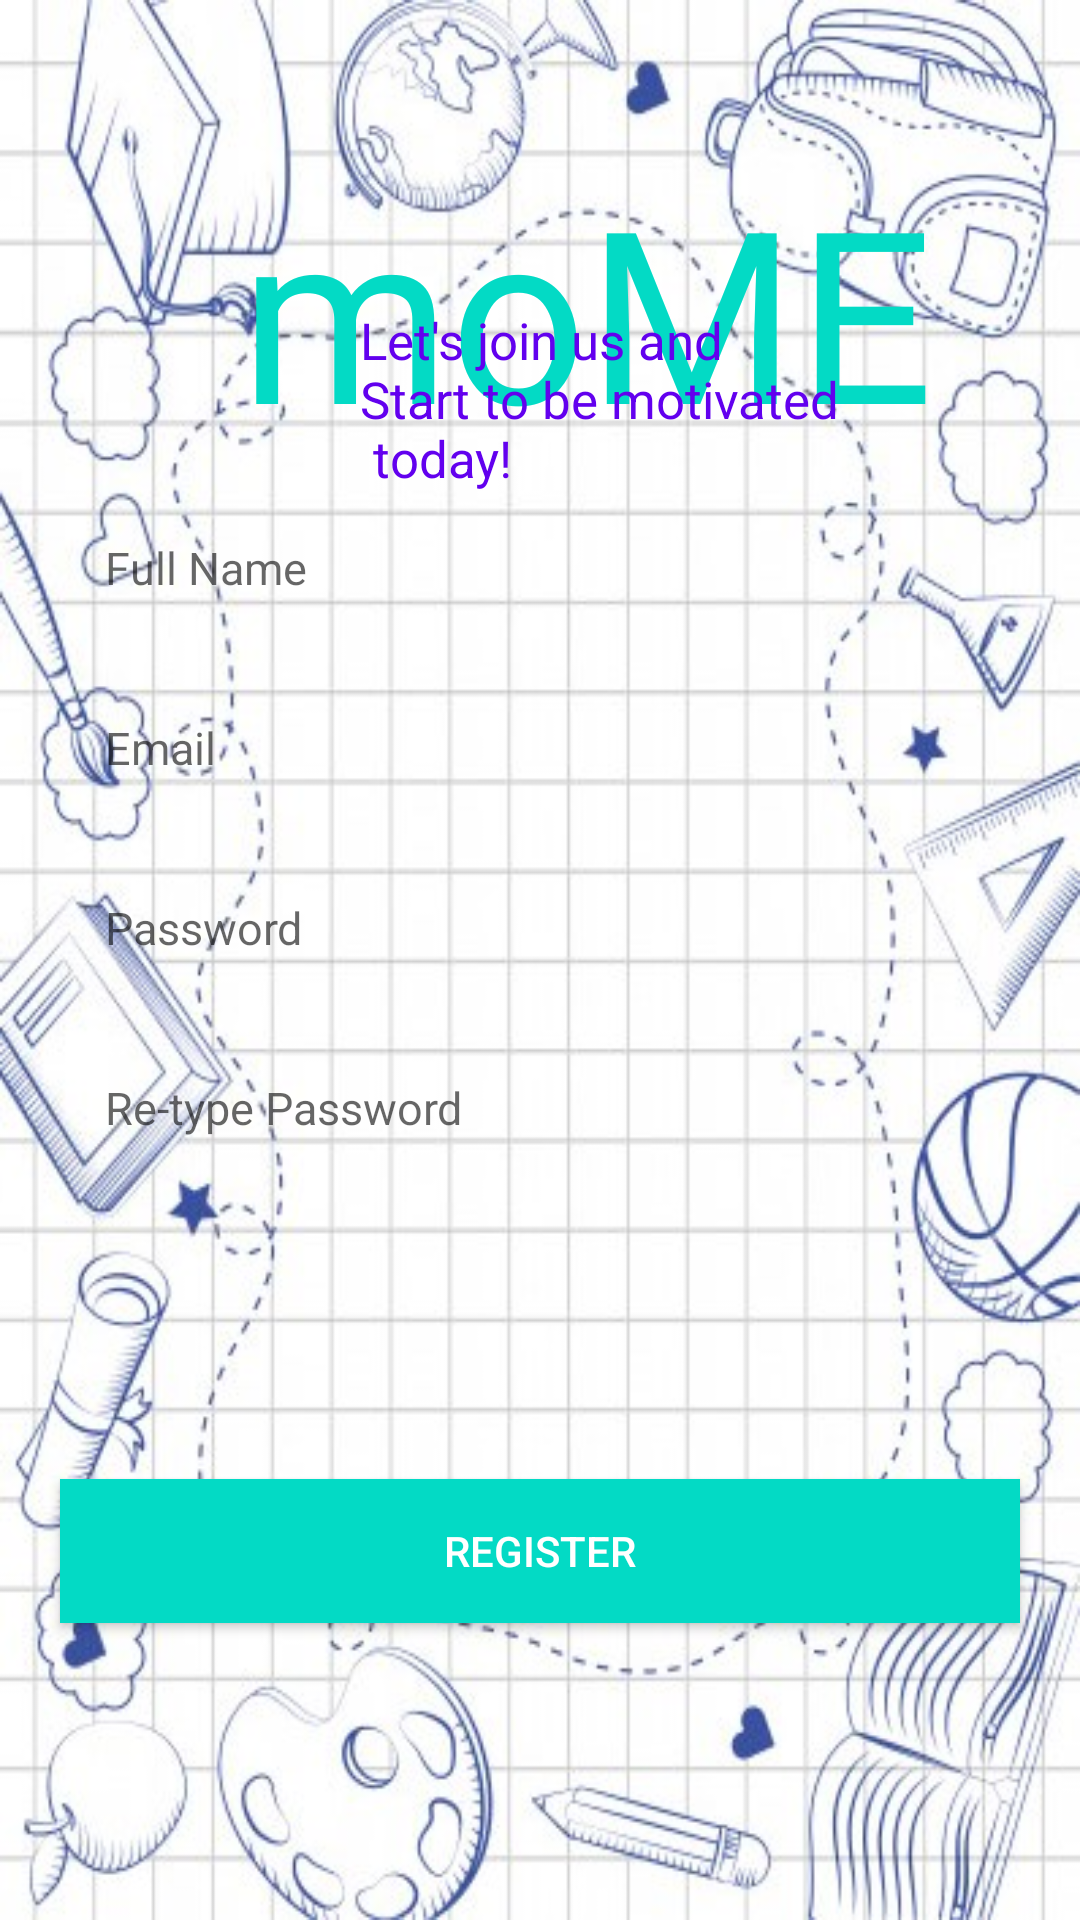

This screen was rendered from an Android layout file. Write that file and the resources it references.
<!-- AndroidManifest.xml: application theme AppTheme -->
<!-- res/layout/fragment_register.xml -->
<?xml version="1.0" encoding="utf-8"?>
<LinearLayout
    xmlns:android="http://schemas.android.com/apk/res/android"
    xmlns:tools="http://schemas.android.com/tools"
    android:layout_width="match_parent"
    android:layout_height="match_parent"
    android:orientation="vertical"
    android:background="@drawable/login_register"
    tools:context=".RegisterFragment">

    <TextView
        android:id="@+id/tv_logo"
        android:layout_width="wrap_content"
        android:layout_height="wrap_content"
        android:layout_marginStart="80dp"
        android:layout_marginTop="50dp"
        android:layout_marginBottom="10dp"
        android:fontFamily="@font/give_you_glory"
        android:text="@string/app_name"
        android:textAlignment="center"
        android:textColor="@color/colorAccent"
        android:textSize="80sp" />

    <TextView
        android:id="@+id/tv_subtitle"
        android:layout_width="wrap_content"
        android:layout_height="wrap_content"
        android:layout_marginStart="120dp"
        android:layout_marginBottom="50dp"
        android:layout_marginTop="-65dp"
        android:text="@string/tag"
        android:textColor="@color/colorPrimary"
        android:textSize="17sp" />

    <EditText
        android:id="@+id/et_name"
        android:layout_width="match_parent"
        android:layout_height="50dp"
        android:layout_marginLeft="20dp"
        android:layout_marginRight="20dp"
        android:layout_marginBottom="10dp"
        android:layout_marginTop="-50dp"
        android:background="@drawable/et_custom"
        android:hint="@string/your_name"
        android:autofillHints="@string/your_name"
        android:inputType="textPersonName"
        android:padding="15dp"
        android:textSize="15sp" />

    <EditText
        android:id="@+id/et_emailRegister"
        android:layout_width="match_parent"
        android:layout_height="50dp"
        android:hint="@string/e_mail"
        android:autofillHints="@string/e_mail"
        android:layout_marginLeft="20dp"
        android:layout_marginRight="20dp"
        android:layout_marginBottom="10dp"
        android:padding="15dp"
        android:inputType="textEmailAddress"
        android:background="@drawable/et_custom"
        android:textSize="15sp" />

    <EditText
        android:id="@+id/et_passwordRegister"
        android:layout_width="match_parent"
        android:layout_height="50dp"
        android:hint="@string/password"
        android:autofillHints="@string/password"
        android:layout_marginLeft="20dp"
        android:layout_marginRight="20dp"
        android:layout_marginBottom="10dp"
        android:padding="15dp"
        android:inputType="textPassword"
        android:background="@drawable/et_custom"
        android:textSize="15sp" />

    <EditText
        android:id="@+id/et_repassword"
        android:layout_width="match_parent"
        android:layout_height="50dp"
        android:hint="@string/re_type_password"
        android:autofillHints="@string/re_type_password"
        android:layout_marginLeft="20dp"
        android:layout_marginRight="20dp"
        android:padding="15dp"
        android:inputType="textPassword"
        android:background="@drawable/et_custom"
        android:textSize="15sp" />

    <RelativeLayout
        android:layout_width="match_parent"
        android:layout_height="0dp"
        android:layout_weight="1">

        <Button
            android:id="@+id/btn_register"
            android:layout_width="match_parent"
            android:layout_height="wrap_content"
            android:layout_centerInParent="true"
            android:layout_marginLeft="20dp"
            android:layout_marginRight="20dp"
            android:layout_marginBottom="5dp"
            android:background="@color/colorAccent"
            android:text="@string/register"
            android:textColor="@android:color/white" />

        <ImageView
            android:layout_width="60dp"
            android:layout_height="47dp"
            android:layout_above="@id/swipeLeft"
            android:layout_marginBottom="-5dp"
            android:layout_centerHorizontal="true"
            android:src="@drawable/ic_arrow_left" />

        <TextView
            android:id="@+id/swipeLeft"
            android:layout_width="wrap_content"
            android:layout_height="wrap_content"
            android:layout_alignParentBottom="true"
            android:layout_marginBottom="129dp"
            android:text="@string/swipe_right_for_login"
            android:textColor="@color/colorPrimary"
            android:layout_centerHorizontal="true"
            android:textSize="15sp" />

    </RelativeLayout>

</LinearLayout>
<!-- resources referenced by this layout -->
<resources>
  <!-- drawable login_register: jpg bitmap (drawable, 69005 bytes) -->
  <string name="app_name">moME</string>
  <string name="e_mail">Email</string>
  <string name="password">Password</string>
  <string name="re_type_password">Re-type Password</string>
  <string name="register">Register</string>
  <string name="swipe_right_for_login">Swipe Right for Login</string>
  <string name="tag">Let\'s join us and \nStart to be motivated \n today!</string>
  <string name="your_name">Full Name</string>
  <style name="AppTheme" parent="Theme.AppCompat.Light.DarkActionBar">
          <item name="colorPrimary">@color/colorPrimary</item>
          <item name="colorPrimaryDark">@color/colorPrimaryDark</item>
          <item name="colorAccent">@color/colorAccent</item>
      </style>
  <!-- not gathered from this repository: default colours our renderer supplied (Android Studio template values) -->
  <color name="colorPrimary">#FF6200EE</color>
  <color name="colorPrimaryDark">#FF3700B3</color>
  <color name="colorAccent">#FF03DAC5</color>
</resources>
